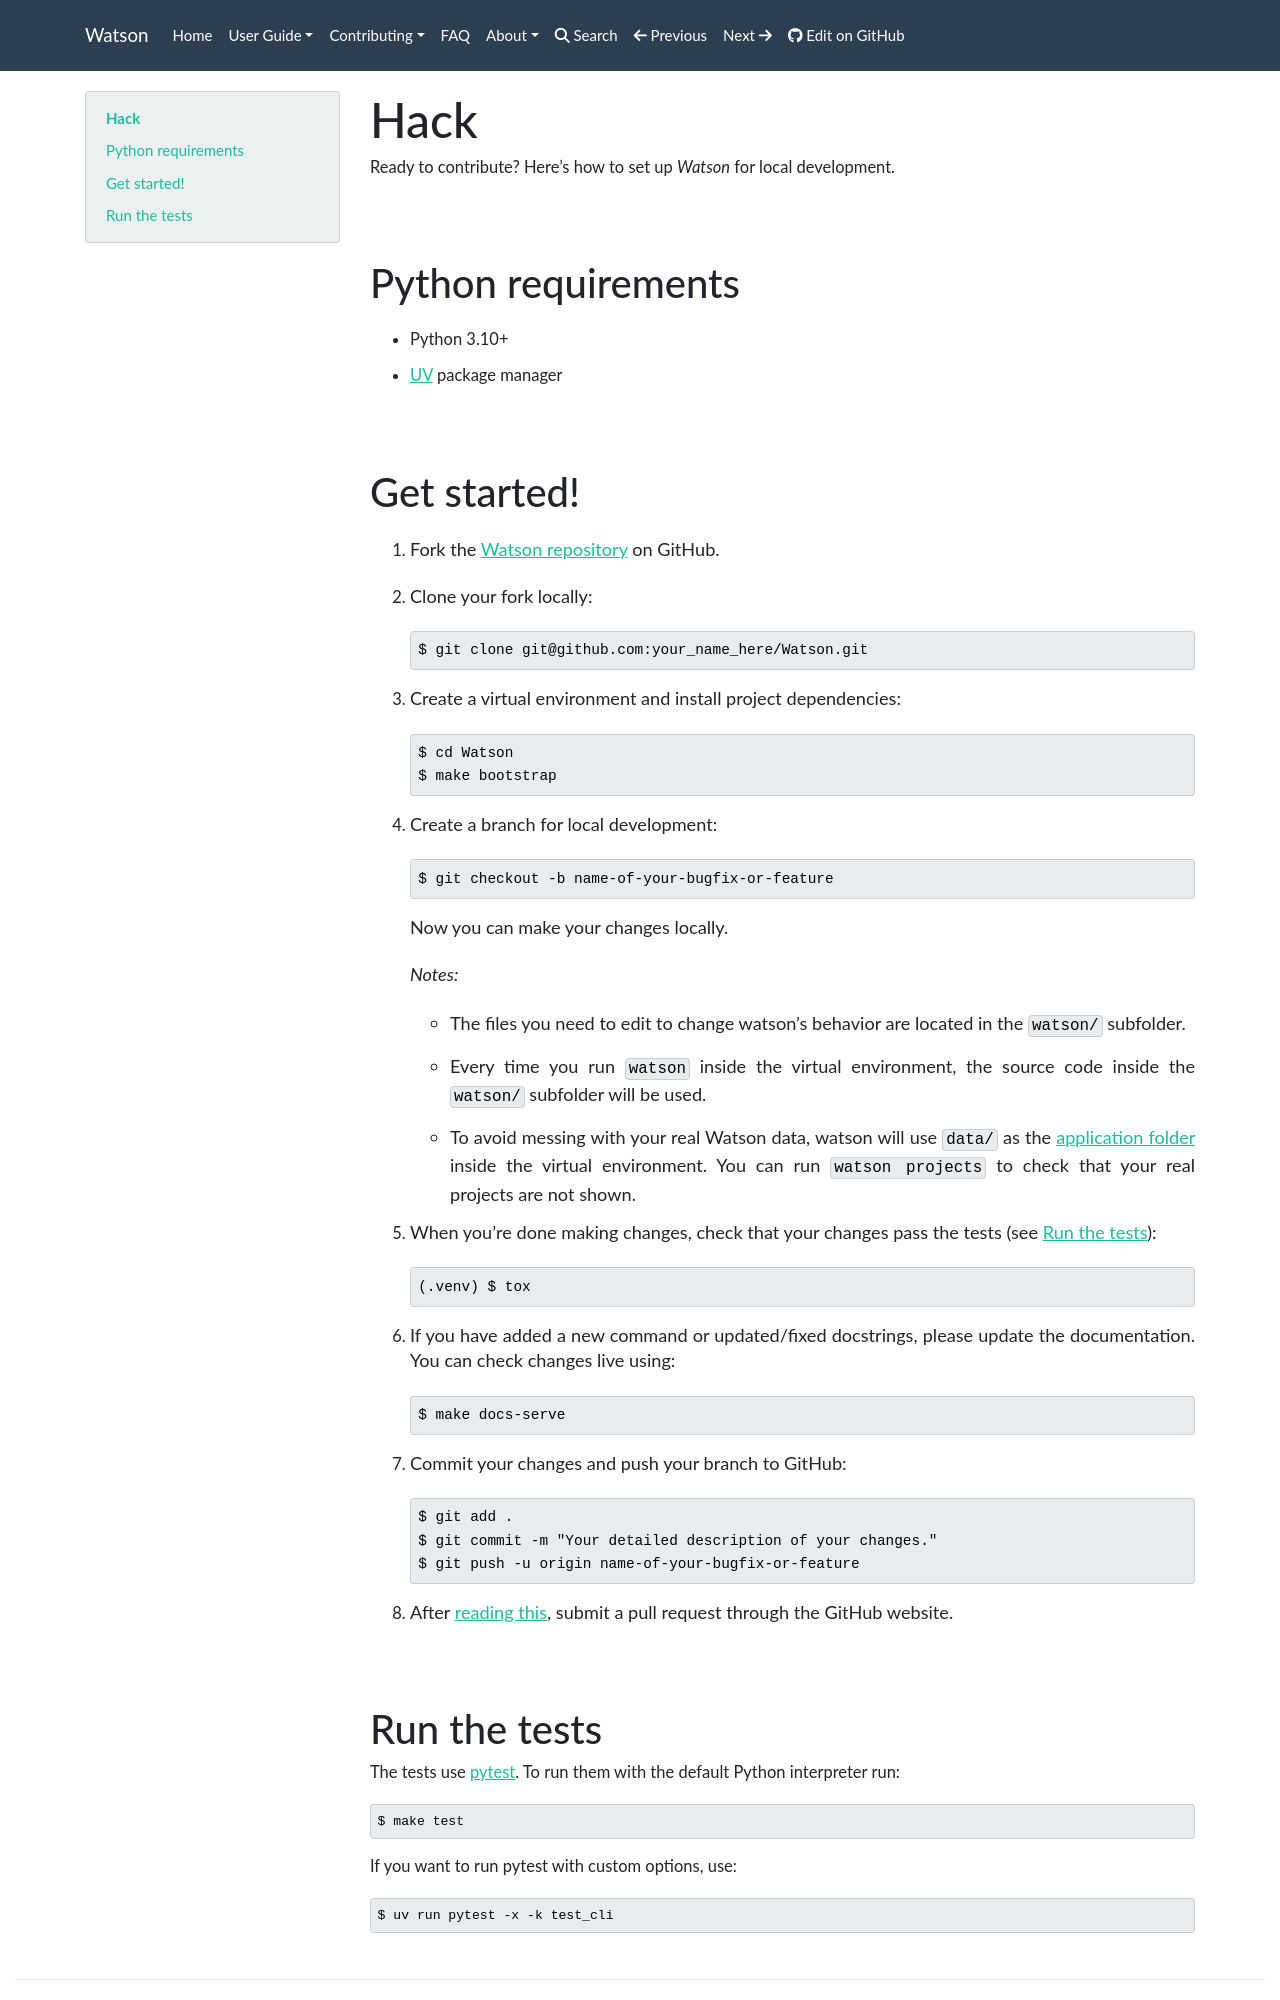

repository: jazzband/Watson · page: contributing/hack/index.html · generator: mkdocs

# Hack

Ready to contribute? Here's how to set up *Watson* for local development.

## Python requirements
* Python (2/3) interpreter installed
* `pip` tool to install package dependencies
* `virtualenv` tool to create virtual environments

## Get started!

1. Fork the [Watson repository](https://github.com/TailorDev/Watson/) on GitHub.

2. Clone your fork locally:

        $ git clone git@github.com:your_name_here/Watson.git

3. Create a virtual environment:

        $ cd Watson
        $ make env

    The Python version used will be the one accessible using the `python`
    command in your shell.

    To use a different Python version, define the `PYTHON` shell variable.
    For example:

        $ PYTHON=python3.5 make env

4. Install dependencies and deploy Watson inside the virtual environment:

        $ source .venv/bin/activate
        (.venv) $ make install-dev

    If you are using fish shell, source `.venv/bin/activate.fish` instead.

5. Create a branch for local development:

        (.venv) $ git checkout -b name-of-your-bugfix-or-feature

    Now you can make your changes locally.

    _Notes:_

    - The files you need to edit to change watson's behavior are located in the
      `watson/` subfolder.
    - Every time you run `watson` inside the virtual environment, the source
      code inside the `watson/` subfolder will be used.
    - To avoid messing with your real Watson data, watson will use `data/` as
      the [application folder](../user-guide/configuration/#application-folder)
      inside the virtual environment. You can run `watson projects` to check
      that your real projects are not shown.

6. When you're done making changes, check that your changes pass the tests
    (see [Run the tests](#run-the-tests)):

        (.venv) $ tox

7. If you have added a new command or updated/fixed docstrings, please update
    the documentation:

        (.venv) $ make docs

8. Commit your changes and push your branch to GitHub:

        $ git add .
        $ git commit -m "Your detailed description of your changes."
        $ git push -u origin name-of-your-bugfix-or-feature

9. After [reading this](./pr-guidelines.md), submit a pull request through the
    GitHub website.

<a href="#run-the-tests"></a>
